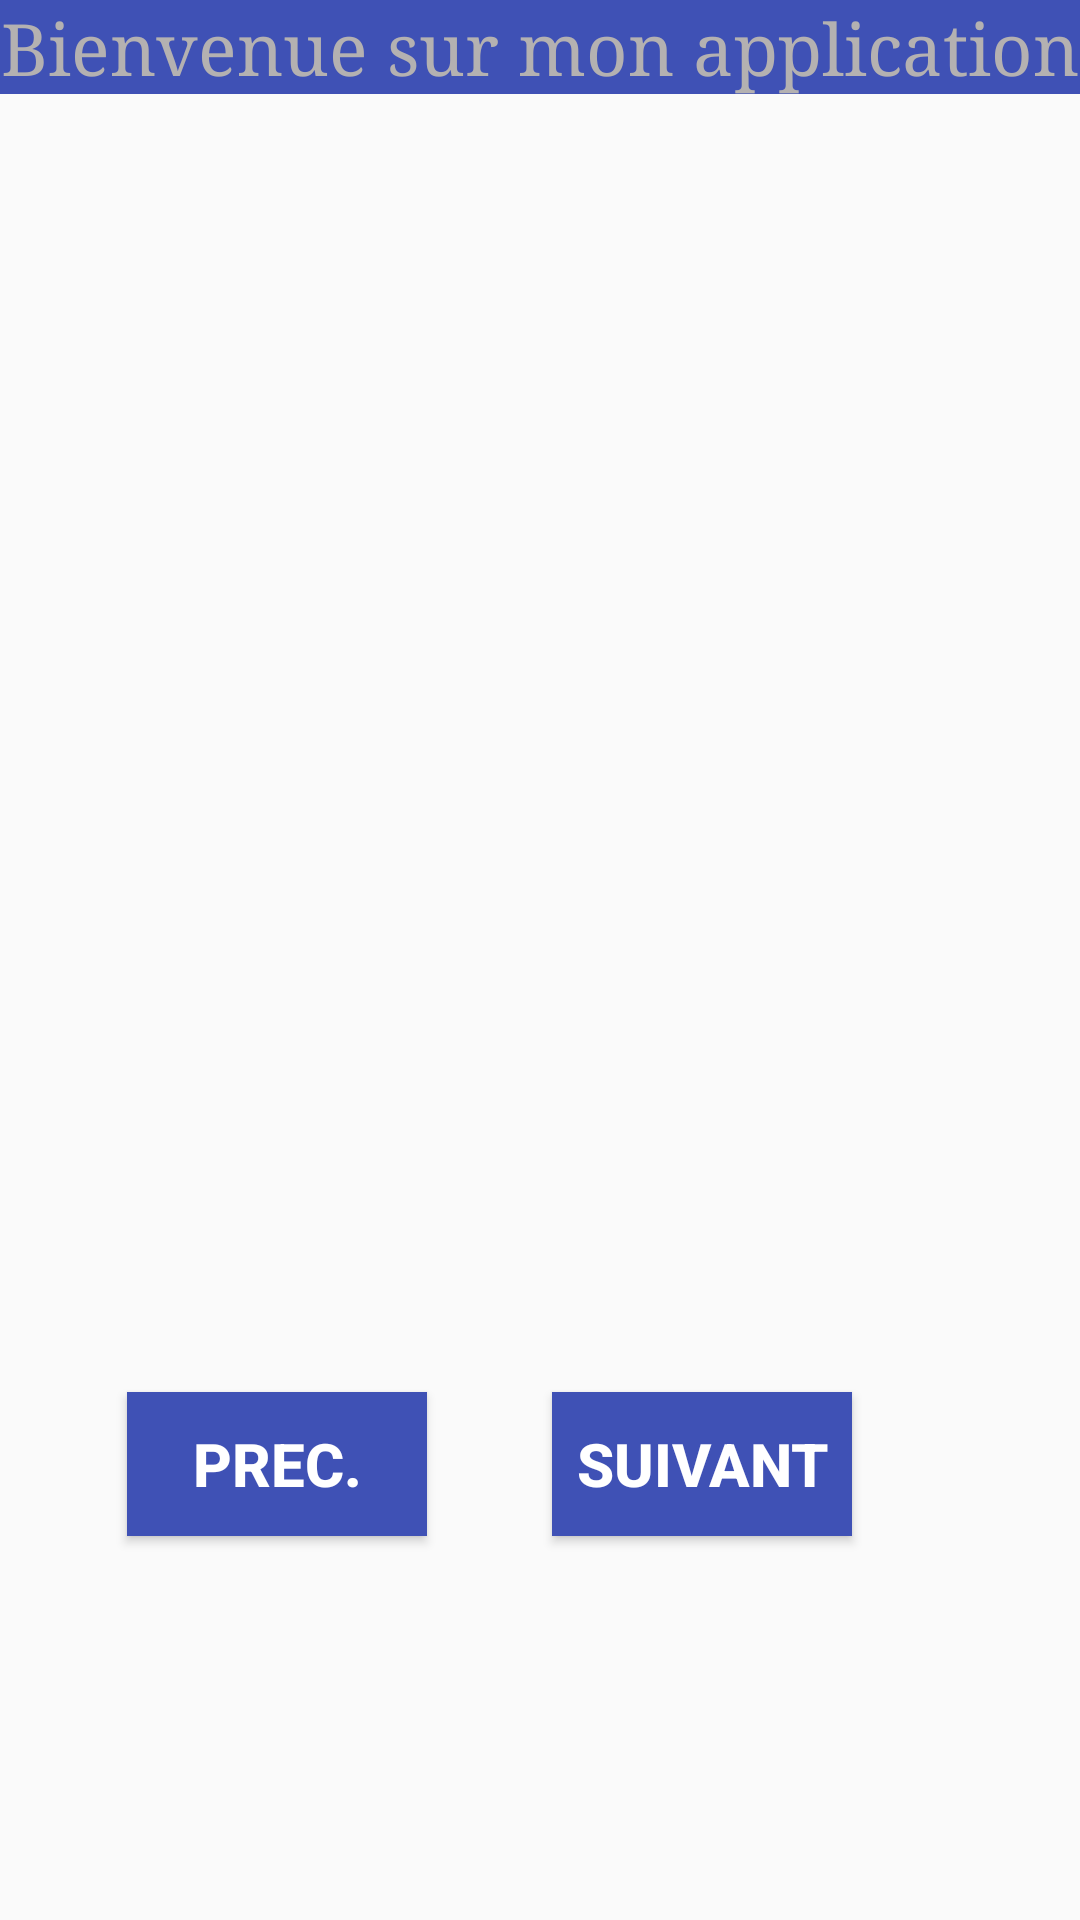

Produce the Android XML layout that renders to this screen, including the resource entries it uses.
<!-- AndroidManifest.xml: application theme AppTheme -->
<!-- res/layout/fragment_list_anime.xml -->
<?xml version="1.0" encoding="utf-8"?>
<androidx.constraintlayout.widget.ConstraintLayout xmlns:android="http://schemas.android.com/apk/res/android"
    xmlns:app="http://schemas.android.com/apk/res-auto"
    xmlns:tools="http://schemas.android.com/tools"
    android:layout_width="match_parent"
    android:layout_height="match_parent"
    android:orientation="vertical">


    <TextView
        android:id="@+id/headerText"
        android:layout_width="match_parent"
        android:layout_height="wrap_content"
        android:background="#3F51B5"
        android:gravity="center_horizontal"
        android:text="Bienvenue sur mon application"
        android:textColor="#B4B1B1"
        android:textSize="24sp"
        app:fontFamily="serif"
        app:layout_constraintTop_toTopOf="parent"
        tools:ignore="MissingConstraints" />

    <androidx.recyclerview.widget.RecyclerView
        android:id="@+id/my_recycler_view"
        android:layout_width="wrap_content"
        android:layout_height="wrap_content"
        android:layout_marginTop="36dp"
        android:layout_marginBottom="36dp"
        android:clipToPadding="false"
        android:paddingTop="@dimen/md_keylines"
        android:paddingBottom="@dimen/md_keylines"
        android:scrollbars="vertical"
        app:layout_behavior="@string/appbar_scrolling_view_behavior"
        app:layout_constraintBottom_toBottomOf="parent"
        app:layout_constraintEnd_toEndOf="parent"
        app:layout_constraintStart_toStartOf="parent"
        app:layout_constraintTop_toBottomOf="@+id/headerText">

    </androidx.recyclerview.widget.RecyclerView>

    <Button
        android:id="@+id/precedent"
        style="@style/TextAppearance.AppCompat.Widget.Button.Colored"
        android:layout_width="100dp"
        android:layout_height="wrap_content"
        android:layout_gravity="center"
        android:background="#3F51B5"
        android:onClick="precedent"
        android:shadowColor="#00F14C4C"
        android:text="Prec."
        android:textColor="#FFFFFF"
        android:textSize="20sp"
        android:textStyle="bold"
        app:layout_constraintBottom_toBottomOf="parent"
        app:layout_constraintEnd_toStartOf="@+id/suivant"
        app:layout_constraintHorizontal_bias="0.502"
        app:layout_constraintStart_toStartOf="parent"
        app:layout_constraintTop_toBottomOf="@+id/my_recycler_view" />

    <Button
        android:id="@+id/suivant"
        style="@style/TextAppearance.AppCompat.Widget.Button.Colored"
        android:layout_width="100dp"
        android:layout_height="wrap_content"
        android:layout_gravity="center"
        android:layout_marginEnd="76dp"
        android:layout_marginRight="76dp"
        android:background="#3F51B5"
        android:onClick="suivant"
        android:shadowColor="#00F14C4C"
        android:text="Suivant"
        android:textColor="#FFF"
        android:textSize="20sp"
        android:textStyle="bold"
        app:layout_constraintBottom_toBottomOf="parent"
        app:layout_constraintEnd_toEndOf="parent"
        app:layout_constraintTop_toBottomOf="@+id/my_recycler_view" />

</androidx.constraintlayout.widget.ConstraintLayout>
<!-- resources referenced by this layout -->
<resources>
  <style name="AppTheme" parent="AppTheme.Base" />
  <style name="AppTheme.Base" parent="Theme.AppCompat.Light.NoActionBar">
          
          <item name="colorPrimary">#5C6CB4</item>
          
          <item name="colorPrimaryDark">#3949AB</item>
          
          <item name="colorAccent">#00B0FF</item>
          
      </style>
</resources>
